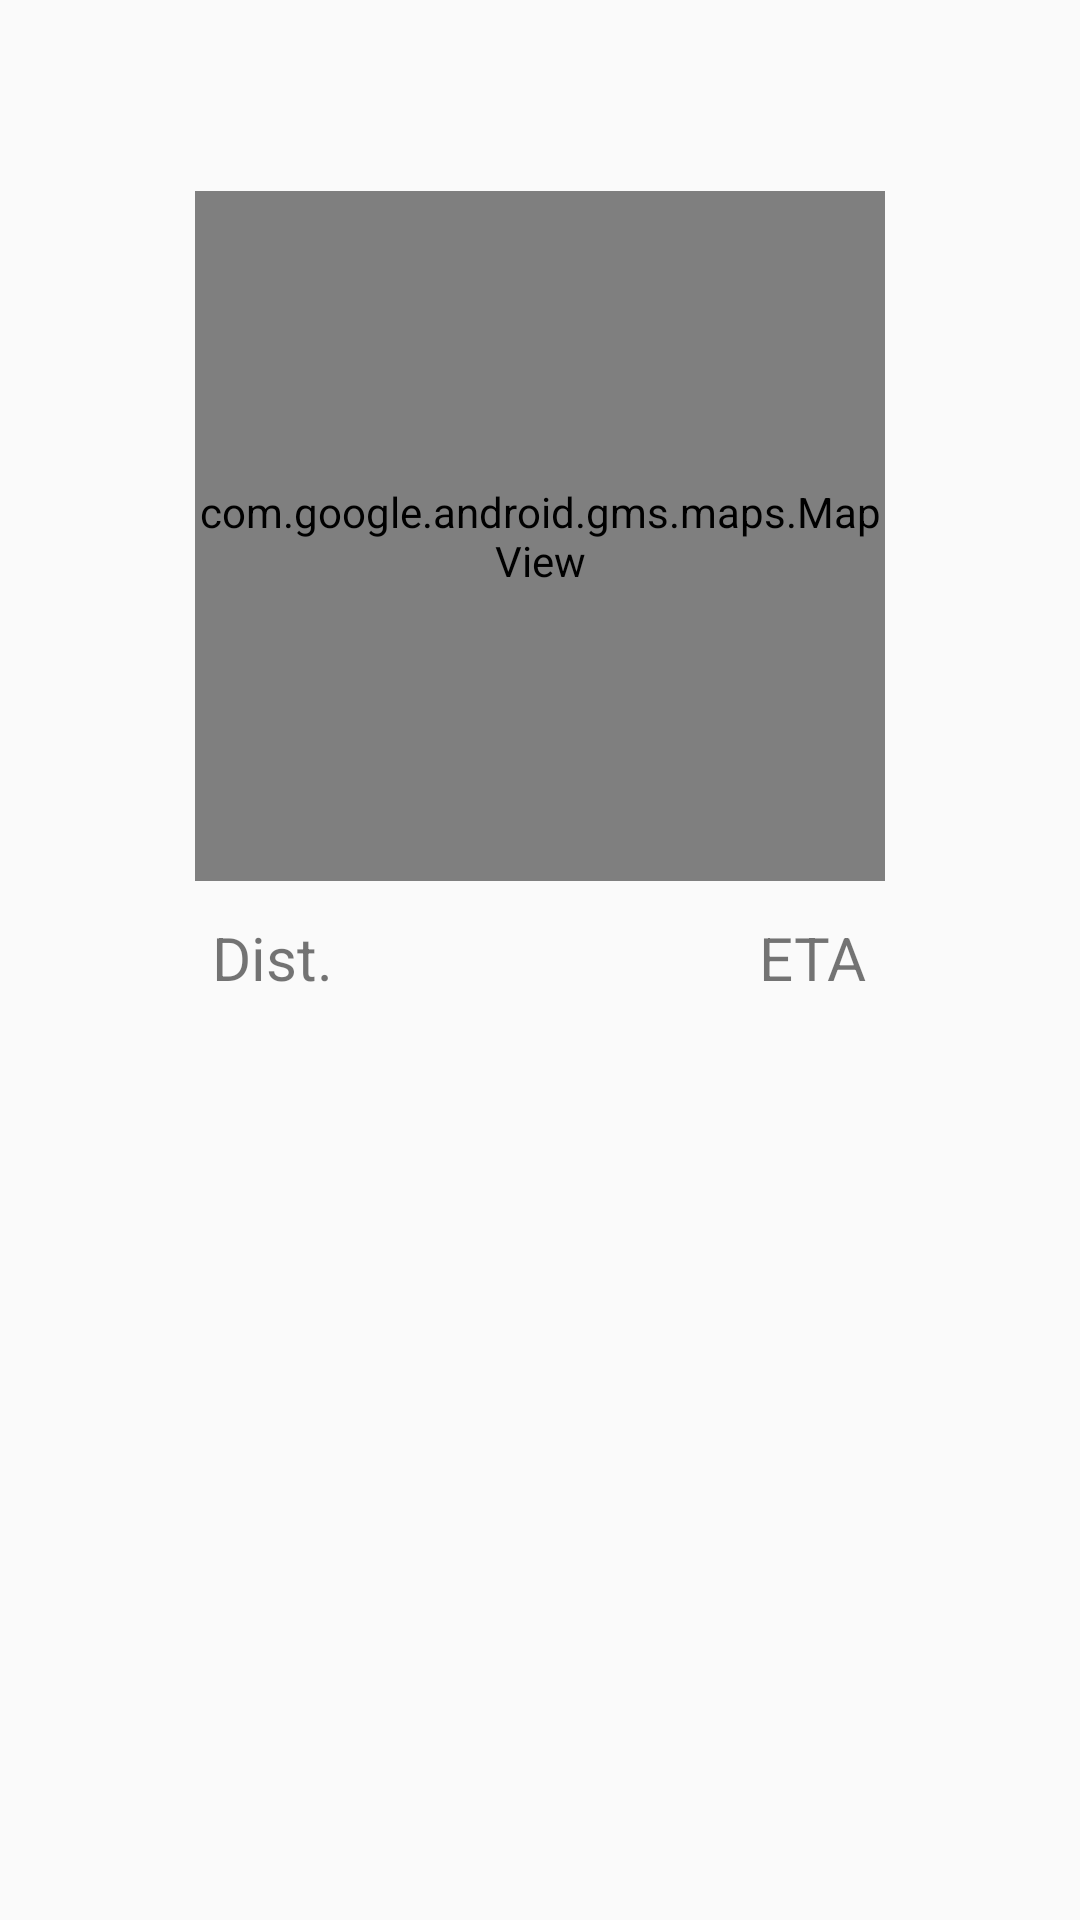

The Android layout XML behind this screen, and the referenced resources:
<!-- AndroidManifest.xml: application theme AppTheme -->
<!-- res/layout/fragment_location_info.xml -->
<?xml version="1.0" encoding="utf-8"?>
<LinearLayout xmlns:android="http://schemas.android.com/apk/res/android"
              android:layout_width="match_parent"
              android:layout_height="match_parent"
              android:orientation="vertical">

    <TextView
            android:id="@+id/fragment_location_pop_title_of_location"
            android:layout_width="wrap_content"
            android:layout_height="wrap_content"
            android:gravity="center"
            android:layout_gravity="center_horizontal"
            android:textSize="25sp"
            android:layout_marginBottom="6dp"
            android:paddingLeft="10dp"
            android:paddingRight="10dp"
            android:layout_marginTop="12dp"/>

    <com.google.android.gms.maps.MapView
            xmlns:android="http://schemas.android.com/apk/res/android"
            android:id="@+id/mapView"
            android:layout_gravity="center_horizontal"
            android:layout_width="230dp"
            android:layout_height="230dp"
            android:layout_marginTop="12dp"/>

    <include
            layout="@layout/commute_info_for_address"
            android:layout_width="match_parent"
            android:layout_height="wrap_content"
            android:layout_marginBottom="10dp"
            android:layout_marginTop="12dp"/>


</LinearLayout>
<!-- res/layout/commute_info_for_address.xml (included above) -->
<?xml version="1.0" encoding="utf-8"?>
<TableRow xmlns:android="http://schemas.android.com/apk/res/android"
              android:orientation="horizontal"
              android:layout_width="match_parent"
              android:layout_height="match_parent">

    <LinearLayout
            android:layout_width="wrap_content"
            android:layout_height="wrap_content"
            android:orientation="vertical"
            android:layout_weight="50">
        <TextView
                android:layout_width="wrap_content"
                android:layout_height="wrap_content"
                android:text="@string/distance"
                android:textSize="@dimen/commute_type_title_text_size"
                android:layout_gravity="center_horizontal"/>

        <TextView
                android:id="@+id/pop_up_distance_view_"
                android:layout_width="wrap_content"
                android:layout_height="wrap_content"
                android:textSize="15sp"
                android:layout_marginTop="@dimen/margin_distance_top"
                android:layout_gravity="center_horizontal"/>
    </LinearLayout>

    <LinearLayout
            android:layout_width="wrap_content"
            android:layout_height="wrap_content"
            android:orientation="vertical"
            android:layout_weight="50">

        <TextView
                android:layout_width="wrap_content"
                android:layout_height="wrap_content"
                android:text="@string/eta"
                android:textSize="@dimen/commute_type_title_text_size"
                android:layout_gravity="center_horizontal"/>
        <TextView
                android:id="@+id/pop_up_eta_view"
                android:layout_width="wrap_content"
                android:layout_height="wrap_content"
                android:textSize="15sp"
                android:layout_marginTop="@dimen/margin_distance_top"
                android:layout_gravity="center_horizontal"/>
    </LinearLayout>


</TableRow>
<!-- resources referenced by this layout -->
<resources>
  <dimen name="commute_type_title_text_size">20sp</dimen>
  <dimen name="margin_distance_top">5dp</dimen>
  <string name="distance">Dist.</string>
  <string name="eta">ETA</string>
  <style name="AppTheme" parent="Theme.AppCompat.Light.NoActionBar">
          
      </style>
</resources>
